pico-8 play session: mixed d-pad (fixed 12-tick cycle)

[t = 1 s] mixed d-pad (1.2s cycle ×~1): → ← ↑ ↓ + 🅾/❎ taps, ~1s
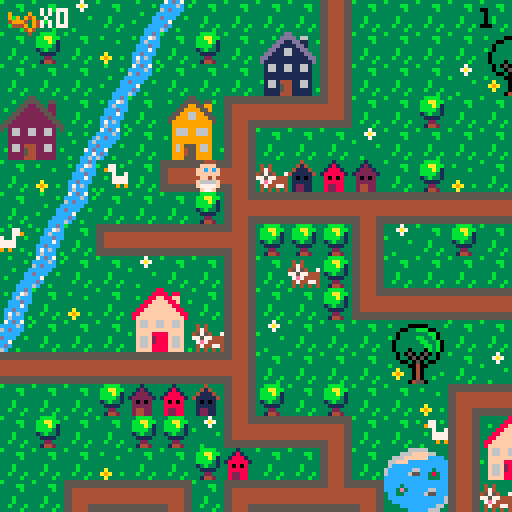

pico-8 cartridge
version 29
__lua__
-- baby search

--menu qui gere les niveaux

function _init()
	create_player()
	scene="intro"
	last=flr(time())
	music(0)
end

function _update()
	if scene=="intro" then
		update_intro()
	elseif scene=="lvl1" then
		update_lvl1()
	elseif scene=="lvl2" then
	 update_lvl2()
 end
end
 
function _draw()
	if scene=="intro" then
		draw_intro()
	elseif scene=="lvl1" then
		draw_lvl1()
	elseif scene=="lvl2" then
	 draw_lvl2()
	end
end
-->8
-- intro

function draw_intro()
	cls()
	map(0,33,0,0)
	print("ouiiiin ! \n j'ai perdu \n mon doudou...",60,20,0)
	print("aide-moi a le retrouver !",20,53,0)
	print("tu as xx secondes \n pour finir le jeu",10,73,2)
	print("press sur ❎ to start",10,100,1)
end

function update_intro()
	if btnp(❎) then
	scene="lvl1"
	test=flr(time())
	end
end
-->8
-- lvl1

-- fonctions principales
function draw_lvl1()
	map_lvl1()
	draw_player()
	draw_ui()
	draw_time()
	stage_clear()
	lose()
end

function update_lvl1()
	player_movement()
	update_camera()
	add_key()
end


--fonction qui cree la map
function map_lvl1()
 cls()
 map(0,0,0,0)
 timer()
end

function add_key()
	mset(spr(68),29,30)
end

--fonctions qui creent et
--affichent le joueur
function create_player()
	p={
		x=5,
		y=5,
		sprite=1,
		keys=0,
		speed=1
		}
end

function draw_player()
	spr(p.sprite, p.x*8, p.y*8, 1, 1, p.flip)
end

-- gestion de la camera
function update_camera()
	local camx=flr(p.x/16)*16
	local camy=flr(p.y/16)*16
	camera(camx*8,camy*8)
end

-- gestion des deplacements
function player_movement()
	newx=p.x
	newy=p.y
	
 if (btnp(⬅️)) newx-=p.speed p.flip=true 
 if (btnp(➡️)) newx+=p.speed p.flip=false
	if (btnp(⬆️)) newy-=p.speed
	if (btnp(⬇️)) newy+=p.speed
	
	--gestion des collisions
if not check_flag(0,newx,newy) then
	p.x=newx
	p.y=newy
	end
	--si flag 0 pas de deplacement
	
	--interdiction sortie de la map
	if not check_flag(0,newx, newy) then
		p.x=mid(0,newx,127)
		p.y=mid(0,newy,63)
	else
		sfx(0)
	end

	--player mvt appelle la 
	--fonction interact pour
	--recupere la cle
	interact(p.x, p.y)
	
end


--recuperation des objets

	--verifie un flag
function check_flag(flag,x,y)
	local sprite=mget(x,y)
	return fget(sprite,flag)
end

 --verifie si la tile a 
 --le flag 1
function interact(x,y)
	if check_flag(1,x,y) then
		pick_up_key(x,y)
	end 
	if check_flag(2,x,y) then
		pick_up_stroller(x,y)
	end
end

	--recupere la cle et keys +1
function pick_up_key(x,y)
	next_tile(x,y)
	p.keys+=1
	sfx(1)
end

	--remplace la tuile objet
	--par une tuile vide
function next_tile(x,y)
	local sprite=mget(x,y)
	mset(x,y,sprite+1)
end



-->8
-- fins de niveau

-- niveaux
--page game over

function draw_gameover()
	cls()
	map(17,33,0,0)
	print("ho non le temps est\nfini! \nmon doudou...",50,20,0)
	print("tu peux recommencer si tu veux!",3,53,0)
	print("press sur ❎ si tu veux\nretenter ta chance",3,60,1)
end

--fin de niveau
--game over par fin du chrono
function lose()
 if(time() - last - test) > (30-last)  then
 draw_gameover()
 music(8)
 	if (btn(❎)) then
		_init()
		end	 
 end
end

--niveau gagne
function stage_clear()
 if (p.keys == 1) then
 cls()
 print("niveau 1 complete", 5, 50, 7)
 print("appuyez sur ❎", 5, 60, 7)
 print("pour continuer", 5, 70, 7)
 	if (btn(❎)) then
 	 scene="lvl2"
 	 up_player2()
 	end 
 end
end




-->8
-- user interface
function draw_ui()
 camera()
	spr(70,2,2)
	print("x"..p.keys,10,2,7)
end

function timer()
 check = flr(time())
end

function draw_time()
 camera()
 print(check - test, 120, 2, 0)
end
-->8
--lvl2

function global_lvl2()
 update_lvl2()
 draw_lvl2()
end

function update_lvl2()
 update_camera()
 player_movement()
 update_run()
end

function draw_lvl2()
 map_lvl2()
 draw_player()
 draw_ui()
 draw_time()
end

function map_lvl2()
 cls(0)
 map(0,0,0,0)
end

function up_player2()
	p={
		x=37,
		y=8,
		sprite=1,
		keys=1,
		speed=1,
		stroller=0,
		}
end

 --verifie si la tile a
 --le flag 1
--recupere la cle et stroller +1
function pick_up_stroller(x,y)
	next_tile(x,y)
	p.stroller+=1
	sfx(1)
end

function update_run()
 if p.stroller == 1 then
 p.speed=2
 end
 
end
__gfx__
00044400000444003331333333313333333433333333b33333333333b333333333bbbb3333337333333333333333ccdc37cdc7333333333333b3333333333333
0044440000ffff00331213333318133333414333333b4b33343433333333bb333bbaabb33337a7333b3333333b3cc76ccccc6c3b3b333b33333333b333333333
0ffffff00ffcfcf031222133318881333411143333bb44333474333333333b333bbbab133333733333333b33333c6ccc6cdccc333333333c3333333333333333
0ffffff00ffffff01222221318888813411111433b444bb345754337333333333bbbb313b33333333333333333cccdccccccc33333b333c6333b333c33333333
00ffff0000ff4f0032020233380808333101013333bb4bb377577444333b3333313b3313333333b33333333333ccc7c3dccc33b3333333cc333333cc33333333
0f6666f00f6666f0322222333888883331111133333b444b37e74444333b3333331111333333333333a333333ccdccc3cc733333333337cd3b3333cc33333333
0f7777f00f7777f0324422333822883331221133333b4b333474477433b333b333322333333333333a9a33b33c7c6c33cdc3333333333cc733333ccc33333333
00f77f0000f77f00324422333822883331221133333343333434343433333b333314423333b3333333a333333c6ccc3b6c33b3333b33cc6c3333cccc33333333
55555555554444555555555555555555554444555544445555444455555555555544445555444455555555555555555555555555554444550000000000000000
55555555554444555555555555555555554444555544445555444455555555555544445555444455555555555555555555555555554444550000000000000000
44444444554444555544444444444455554444444444445544444444444444444444445555444444554444444444445555444455554444550000000000000000
44444444554444555544444444444455554444444444445544444444444444444444445555444444554444444444445555444455554444550000000000000000
44444444554444555544444444444455554444444444445544444444444444444444445555444444554444444444445555444455554444550000000000000000
44444444554444555544444444444455554444444444445544444444444444444444445555444444554444444444445555444455554444550000000000000000
55555555554444555544445555444455555555555555555555555555554444555544445555444455555555555555555555444455555555550000000000000000
55555555554444555544445555444455555555555555555555555555554444555544445555444455555555555555555555444455555555550000000000000000
33333333333333333333333883333333333333355333333333333335533333333333333dd333333333333366666333333333330b0333333333333330b0333333
3b3333000003333b3333338888388333333b33555533553333b3335555355b333333b3dddd3663333333666ffff663333b3330bbb033b3333b33330bb033b333
33330033bbb0033333b3388ff88ff333333335522553223333333559955993333b333dd11dd1133b33666ffffffcccc333330bb3bb03333b333330bbbb03333b
33303333333bb033333388ffff88f33b3b3355222255223333335599995593333333dd1111dd1333366fffcccccccccc3b303b33b33003333333303bbb033333
3b303333bb33b03333388ffffff8833333355222222552333335599669955333333dd116611dd33336cccccccccccccc330333333b3303333b330b33b3303333
330333333bb33b033388ffffffff88333355222222225533335599966999553333dd11166111dd336cccccc66ccc3ccc3330bbbbbbb033333330bbb333303333
3303333333bb3b03388ffffffffff883355222222222255333599999999995333dd1111111111dd36ccccc655cc383cc330bb33bb3bb03333330bbbbbb303333
33033303330b3b0338ffffffffffff83552222222222225533399999999993333d111111111111d3ccccccccccc333cc30bbb333333b30333330bbb3bbb03333
333030503050303333f66ff66ff66f33532662266226623533396669966693333316611661166133cccccccccccccccc0333333bbbb33303330bbbbb3bbb0333
333033050503303333f66ff66ff66f33332662266226623333396669966693333316611661166133cccc3ccccccccccc0333b3bb33330033330bbbbbb3333033
333300305030033333ffffffffffff3333222222222222333b399999999993333311111111111133ccc3e3ccccc66ccc30bbbbbbbb3b033b330bbbbbbb333033
3b33330040033333b3ffff8888ffff333322222222222233333999999999933333111111111111333cc33ccccc655ccc0bbb3bb3bbbbb0333b0bbbbb3bb33033
333a33304033333333f66f2888f66f33332662444226623333396955596693333b166144411661333cccccccccccccc6bbbbbb3333bbbb033330bbbbbb33033b
33a9a330403333b333f66f2888f66f333b2662544226623b333969455966933b331661544116613333ccccccccccccc63b3333344333b33038330b3333303333
333a33304033b33333f66f8888f66f3333222254422222333339994559999333331111544111113b3333ccccccccc66333300044540333338e83300450033b33
333333045503333333ffff8888ffff3b332222444222223333399955599993333311114441111133333333ccccc6663300000444455000003833304455003333
33344443330044033333333333b3333b666666666666666600000000000000000566666666666650000000006666666605666666666666500000000000000000
3444773330044003b33773b3b3377333966669666666666690000900055555550566666666666650555555506666666605666666666666500000000000000000
40443333099999903397733333377933969694966666666690909490056666660566666666666650666666506666666605666666666666500000000000000000
444444439909909933337337733733b3499946946666666649994094056666660566666666666650666666506666666605666666666666500000000000000000
344444449999999933b3777777773333644496946666666604449094056666660566666666666650666666506666666605666666666666500000000000000000
33347444909999093333777777773333666649466666666600004940056666660566666666666650666666506666666605666666666666500000000000000000
33443344990000993333393993933b33666664666666666600000400056666660555555555555550666666505555555505666666666666500000000000000000
34434443099999903b3333333333333b666666666666666600000000056666660000000000000000666666500000000005666666666666500000000000000000
00888800333cccc3b3333333000444005ffff55533004403b3333333221dd2222222222222222222222222222222222222222222222222220000000000000000
088888802333dddc3333bb3350ffffdcff5f5f55300440033333bb3311cccccccccccccccccccccccccccccc2222222222222222222222220000000000000000
8888888832333ddc33333b335ffcfcfcfffff6440999999033333b3311c0000000000000000000000000000c2222222220022222222222220000000000000000
88777788323333dc333333335ffffffc46666614990990993333333311c0700777700000007777700777000c2222222207702222222222220000000000000000
887777883cccccc3333b33330cff4fc64666611f99999999333b333311c0000000000000000000000000000c2202220207702222222222220000000000000000
8888888832cccc23333b333302cccc26f111111f90999909333b333311c0000000000000000000000000000c2220220207702222222222220000000000000000
08888880252cc25233b333b3252cc252ff11115f9900009933b333b311c0777770777770000777770777770c2222022207702222222222220000000000000000
008888003233332333333b330266002655dd5dd50999999033333b3311c0700070700070000700070700070c2222222207702222222222220000000000000000
3300000330000033c6c666ee6666c6c666622666666622662222222211c0700070700070070700070700070d2000222207700022222222220000000000000000
300bbb0330b3bb00666c6fffff6c666666244222222244262222222211c0700070700070000700070700070d2222222207707700022222220000000000000000
00bb3bb00bbb333066c6f87878f6c66666244244444244262222222211d0700070700070070700070700070d2222222207707707700022220000000000000000
0bbb3bb003bbbbbb6c6f8888888f66c666622457457422662222222211d0700070700070000700070700070d2200222207707707707702220000000000000000
0b3bbb330333b33066ef8228228fe66666662455455426662222222211d0777770777770000777770777770d2077002207777777777702220000000000000000
00333b30000333006ef822222228fe6666662444444426662222222211d0000000000000000000000000000d2077770077777777777702220000000000000000
30033330330450036ef882222288fe6666662444544426662222222211d0000000000000000000000000000d2207777777777777777702220000000000000000
3000040033045033666f822f228f666666666244444266662222222211dddddddddddddddddddddddddddddd2220777777777777777702220000000000000000
00b00440304500336666f8fff8f66666666662222222666600000000000000000000000000000000000000002222077777777777777702220000000000000000
0bbb00400450bb006ff66fffff666ff6666622444442266600000000000000000000000000000000000000002222207777777777777702220000000000000000
00bbb004450bbb336ff6eeeeeeee6ff6666244444444426600000000000000000000000000000000000000002222220777777777777702220000000000000000
003340044533bb3066eeeeeeeeeeee66662444244424442600000000000000000000000000000000000000002222222077777777777022220000000000000000
300004044445330366ffeeeeeeeeff66662442444442442600000000000000000000000000000000000000002222222207777777770222220000000000000000
333330444500003366ff77777777ff66662224444444222600000000000000000000000000000000000000002222222220000000002222220000000000000000
3b333304450333336ffff777777ffff6666644422244466600000000000000000000000000000000000000002222222222222222222222220000000000000000
33333044455033b36ffff777777ffff6666644466644466600000000000000000000000000000000000000002222222222222222222222220000000000000000
05050505050505050505050505050505050505050505050505050505050505058005050505050505050505050505050505050505050505050505050505050505
05058500000000000000000000000000000000000000000000000000000000000000000000000000000000000000000000000000000000000000000000000000
54545454545454545454545454545454056666666666666666666666666666666666050000000000000000000000000000000000000000000000000000000000
00000000000000000000000000000000000000000000000000000000000000000000000000000000000000000000000000000000000000000000000000000000
54545454545454545454545454545454056666666666666666666666666666666666050000000000000000000000000000000000000000000000000000000000
00000000000000000000000000000000000000000000000000000000000000000000000000000000000000000000000000000000000000000000000000000000
545454545454545454545454545454540566758595a5666666666666666666666666050000000000000000000000000000000000000000000000000000000000
00000000000000000000000000000000000000000000000000000000000000000000000000000000000000000000000000000000000000000000000000000000
545426365454545454545454545454540566768696a6666666666666666666666666050000000000000000000000000000000000000000000000000000000000
00000000000000000000000000000000000000000000000000000000000000000000000000000000000000000000000000000000000000000000000000000000
54542737545454545454545454545454056666666666666666666666666666666666050000000000000000000000000000000000000000000000000000000000
00000000000000000000000000000000000000000000000000000000000000000000000000000000000000000000000000000000000000000000000000000000
54545454545454545454545454545454056666666666666666666666666666666666050000000000000000000000000000000000000000000000000000000000
00000000000000000000000000000000000000000000000000000000000000000000000000000000000000000000000000000000000000000000000000000000
54545454545454545454545454545454056666666666666666666666666666666666050000000000000000000000000000000000000000000000000000000000
00000000000000000000000000000000000000000000000000000000000000000000000000000000000000000000000000000000000000000000000000000000
54545454545454545454545454545454056666666666666666666666666666666666050000000000000000000000000000000000000000000000000000000000
00000000000000000000000000000000000000000000000000000000000000000000000000000000000000000000000000000000000000000000000000000000
54545454545454545454545454545454056666666666666666666666666666666666050000000000000000000000000000000000000000000000000000000000
00000000000000000000000000000000000000000000000000000000000000000000000000000000000000000000000000000000000000000000000000000000
54545454545454545454545454545454056666666666666666666666666666666666050000000000000000000000000000000000000000000000000000000000
00000000000000000000000000000000000000000000000000000000000000000000000000000000000000000000000000000000000000000000000000000000
545454545454545454545454545454540566666666b5c5d566d5d5d5666666666666050000000000000000000000000000000000000000000000000000000000
00000000000000000000000000000000000000000000000000000000000000000000000000000000000000000000000000000000000000000000000000000000
545454545454545454545454544656540566666666b6c6d666666666666666666666050000000000000000000000000000000000000000000000000000000000
00000000000000000000000000000000000000000000000000000000000000000000000000000000000000000000000000000000000000000000000000000000
545454545454545454545454544757540566666666b7c7d766666666666666666666050000000000000000000000000000000000000000000000000000000000
00000000000000000000000000000000000000000000000000000000000000000000000000000000000000000000000000000000000000000000000000000000
54545454545454545454545454545454056666666666666666666666666666666666050000000000000000000000000000000000000000000000000000000000
00000000000000000000000000000000000000000000000000000000000000000000000000000000000000000000000000000000000000000000000000000000
54545454545454545454545454545454056666666666666666666666666666666666050000000000000000000000000000000000000000000000000000000000
00000000000000000000000000000000000000000000000000000000000000000000000000000000000000000000000000000000000000000000000000000000
00000000000000000000000000000000000000000000000000000000000000000000050000000000000000000000000000000000000000000000000000000000
__gff__
0000010101010101010101010101010000000000000000000000000000000000010101010101010101010101010101010101010101010101010101010101010101000101020000000000000000000000010400000100000000000000000000000101000000000000000000000000000001010000000000000000000000000000
0000000000000000000000000000000000000000000000000000000000000000000000000000000000000000000000000000000000000000000000000000000000000000000000000000000000000000000000000000000000000000000000000000000000000000000000000000000000000000000000000000000000000000
__map__
070709070e0c070707071107070707070707070704020307432a2b4207072021082c2d2c2d56565656565656565656565660615656565656565656565656565650500000000000000000000000000000000000000000000000000000000000000000000000000000000000000000000000000000000000000000000000000000
0708070a0b07080728291107070707202107070707110707073a3b4207073031083c3d3c3d56565656565656565656565670715656565656565656565656565650500000000000000000000000000000000000000000000000000000000000000000000000000000000000000000000000000000000000000000000000000000
0707070e0c0707073839110707070930310707080714101013074222232021070820212c2d5656202160612e2f2c2d56562e2f565620212e2f606160612c2d5650500000000000000000000000000000000000000000000000000000000000000000000000000000000000000000000000000000000000000000000000000000
2425070b072627121010150707080707070707070707070811070732330431070830313c3d5656303170713e3f3c3d56563e3f565630313e3f707170713c3d5650500000000000000000000000000000000000000000000000000000000000000000000000000000000000000000000000000000000000000000000000000000
34350d0c07363711070707090707070707070712101010101508070711070707085656565656562c2d5656565656565656565656562e2f5656565656562c2d5650500000000000000000000000000000000000000000000000000000000000000000000000000000000000000000000000000000000000000000000000000000
070a0b42071a10180604030207080a0703070711080807070707070811070707085156565656563c3d5656565656565656565656563e3f5656565656563c3d5650500000000000000000000000000000000000000000000000000000000000000000000000000000000000000000000000000000000000000000000000000000
070e0c0707070819101010171010101010171018070707121010101015070808082e2f60612021606120212e2f606156562c2d5656606156562e2f56562c2d5650500000000000000000000000000000000000000000000000000000000000000000000000000000000000000000000000000000000000000000000000000000
430b071a10101018080808110907080707110711400707110407070707070708083e3f70713031707130313e3f707156563c3d5656707156563e3f56563c3d5650500000000000000000000000000000000000000000000000000000000000000000000000000000000000000000000000000000000000000000000000000000
0e0c070709070711070608110707070704110711030808110708202107121017082e2f10541056565656565656202156562c2d56562e2f56562e2f20212c2d5650500000000000000000000000000000000000000000000000000000000000000000000000000000000000000000000000000000000000000000000000000000
0b070a0722230711070708141010101010150714101010180707303107110911083e3f56565656565656565656303156563c3d56563e3f56563e3f30313c3d5650500000000000000000000000000000000000000000000000000000000000000000000000000000000000000000000000000000000000000000000000000000
0c0707073233061109070707202107070707072627070811242507070a110a11082e2f202160612c2d2c2d5656202156562e2f5656202156565656565656565650500000000000000000000000000000000000000000000000000000000000000000000000000000000000000000000000000000000000000000000000000000
1010101010101018070707073031070907070736370708113435071210150711083e3f303170713c3d3c3d5656303156563e3f5656303156565656565656565650500000000000000000000000000000000000000000000000000000000000000000000000000000000000000000000000000000000000000000000000000000
070707080203041108070807070a12101010101013070711070707110807071108565656565656565656565656565656562e2f56562c2d2c2d2c2d60612c2d2e50500000000000000000000000000000000000000000000000000000000000000000000000000000000000000000000000000000000000000000000000000000
070807070808091410101307074211222307070411030711060704110709121508565656565656565656565656565656563e3f56563c3d3c3d3c3d70713c3d3e50500000000000000000000000000000000000000000000000000000000000000000000000000000000000000000000000000000000000000000000000000000
0707070a07070803070711072a2b11323320210719101016101010154207110a082c2d5656202160612c2d2c2d202160612c2d5656565656565656565656565650500000000000000000000000000000000000000000000000000000000000000000000000000000000000000000000000000000000000000000000000000000
0707121010130712101016133a3b11060730310a112627072223070707071410083c3d5656303170713c3d3c3d303170713c3d5656565656565656565656565650500000000000000000000000000000000000000000000000000000000000000000000000000000000000000000000000000000000000000000000000000000
20211128291410150707071410101507070907071136370832330a070420210708565656565656565656565656565656562e2f2c2d2021202156562e2f2c2d6050500000000000000000000000000000000000000000000000000000000000000000000000000000000000000000000000000000000000000000000000000000
30311138390a0907072627070707040a070a090711080712101010101330310708565656565656565656565656565656563e3f3c3d3031303156563e3f3c3d7050500000000000000000000000000000000000000000000000000000000000000000000000000000000000000000000000000000000000000000000000000000
07071910101010130736370707071210101013081107071108072a2b11070a0708565660612e2f20212021565660612e2f565656562c2d56565656565656565650500000000000000000000000000000000000000000000000000000000000000000000000000000000000000000000000000000000000000000000000000000
07041122230808191010101303071140070711081107041107073a3b1107070908565670713e3f30313031565670713e3f565656563c3d56565656565656565650500000000000000000000000000000000000000000000000000000000000000000000000000000000000000000000000000000000000000000000000000000
070711323306081109070a19101015070707141016101016101307081106070308565656565656565656562e2f56565656565656562c2d56562e2f2e2f2e2f5650500000000000000000000000000000000000000000000000000000000000000000000000000000000000000000000000000000000000000000000000000000
09071410101010180a0a09110720210707070708090702020a1910101610101008565656565656565656563e3f56565656565656563c3d56563e3f3e3f3e3f5650500000000000000000000000000000000000000000000000000000000000000000000000000000000000000000000000000000000000000000000000000000
070a090707070711072021110730020709070607090709090711020709080707082c2d2e2f2021565660612c2d2c2d5656202156562c2d56562e2f56562e2f5650500000000000000000000000000000000000000000000000000000000000000000000000000000000000000000000000000000000000000000000000000000
0a09070808121018033031141710101010101307070809090711070707070907083c3d3e3f3031565670713c3d3c3d5656303156563c3d56563e3f56563e3f5650500000000000000000000000000000000000000000000000000000000000000000000000000000000000000000000000000000000000000000000000000000
0a0908080311091410101307110607090708110407070a09081108030607070708565656562c2d565656565656606156562c2d56562c2d56562e2f565656565650500000000000000000000000000000000000000000000000000000000000000000000000000000000000000000000000000000000000000000000000000000
070408121015070807071107110722230a07110709090904031910101013070808565656563c3d565656565656707156563c3d56563c3d56563e3f565656565650500000000000000000000000000000000000000000000000000000000000000000000000000000000000000000000000000000000000000000000000000000
070804141307041417101610150732330707141010101010101526270811070a0856562c2d2e2f56562e2f565620215656202156562c2d56562e2f2e2f2e2f2e50500000000000000000000000000000000000000000000000000000000000000000000000000000000000000000000000000000000000000000000000000000
1010101015070a0711040a070809070703070a4009070702080736370a1107070856563c3d3e3f56563e3f565630315656303156563c3d56563e3f3e3f3e3f3e50500000000000000000000000000000000000000000000000000000000000000000000000000000000000000000000000000000000000000000000000000000
282907070a0926271107070707121010171013072021090a09070707071109070856565656565656562e2f56562c2d2c2d2e2f5656606156565656565656565650500000000000000000000000000000000000000000000000000000000000000000000000000000000000000000000000000000000000000000000000000000
383920210909363711072a2b4211202111080207303107070a08070a47114a090856565656565656563e3f56563c3d3c3d3e3f5656707156565656565656565650500000000000000000000000000000000000000000000000000000000000000000000000000000000000000000000000000000000000000000000000000000
0707303124250a0811073a3b421130311108080803070804032627074c444d0a0820212c2d606160612e2f56565656565656565656565656562e2f606120215650500000000000000000000000000000000000000000000000000000000000000000000000000000000000000000000000000000000000000000000000000000
0707070734350808141010101015090a14101010101010101b363707484b49070830313c3d707170713e3f56565656565656565656565656563e3f707130315650500000000000000000000000000000000000000000000000000000000000000000000000000000000000000000000000000000000000000000000000000000
